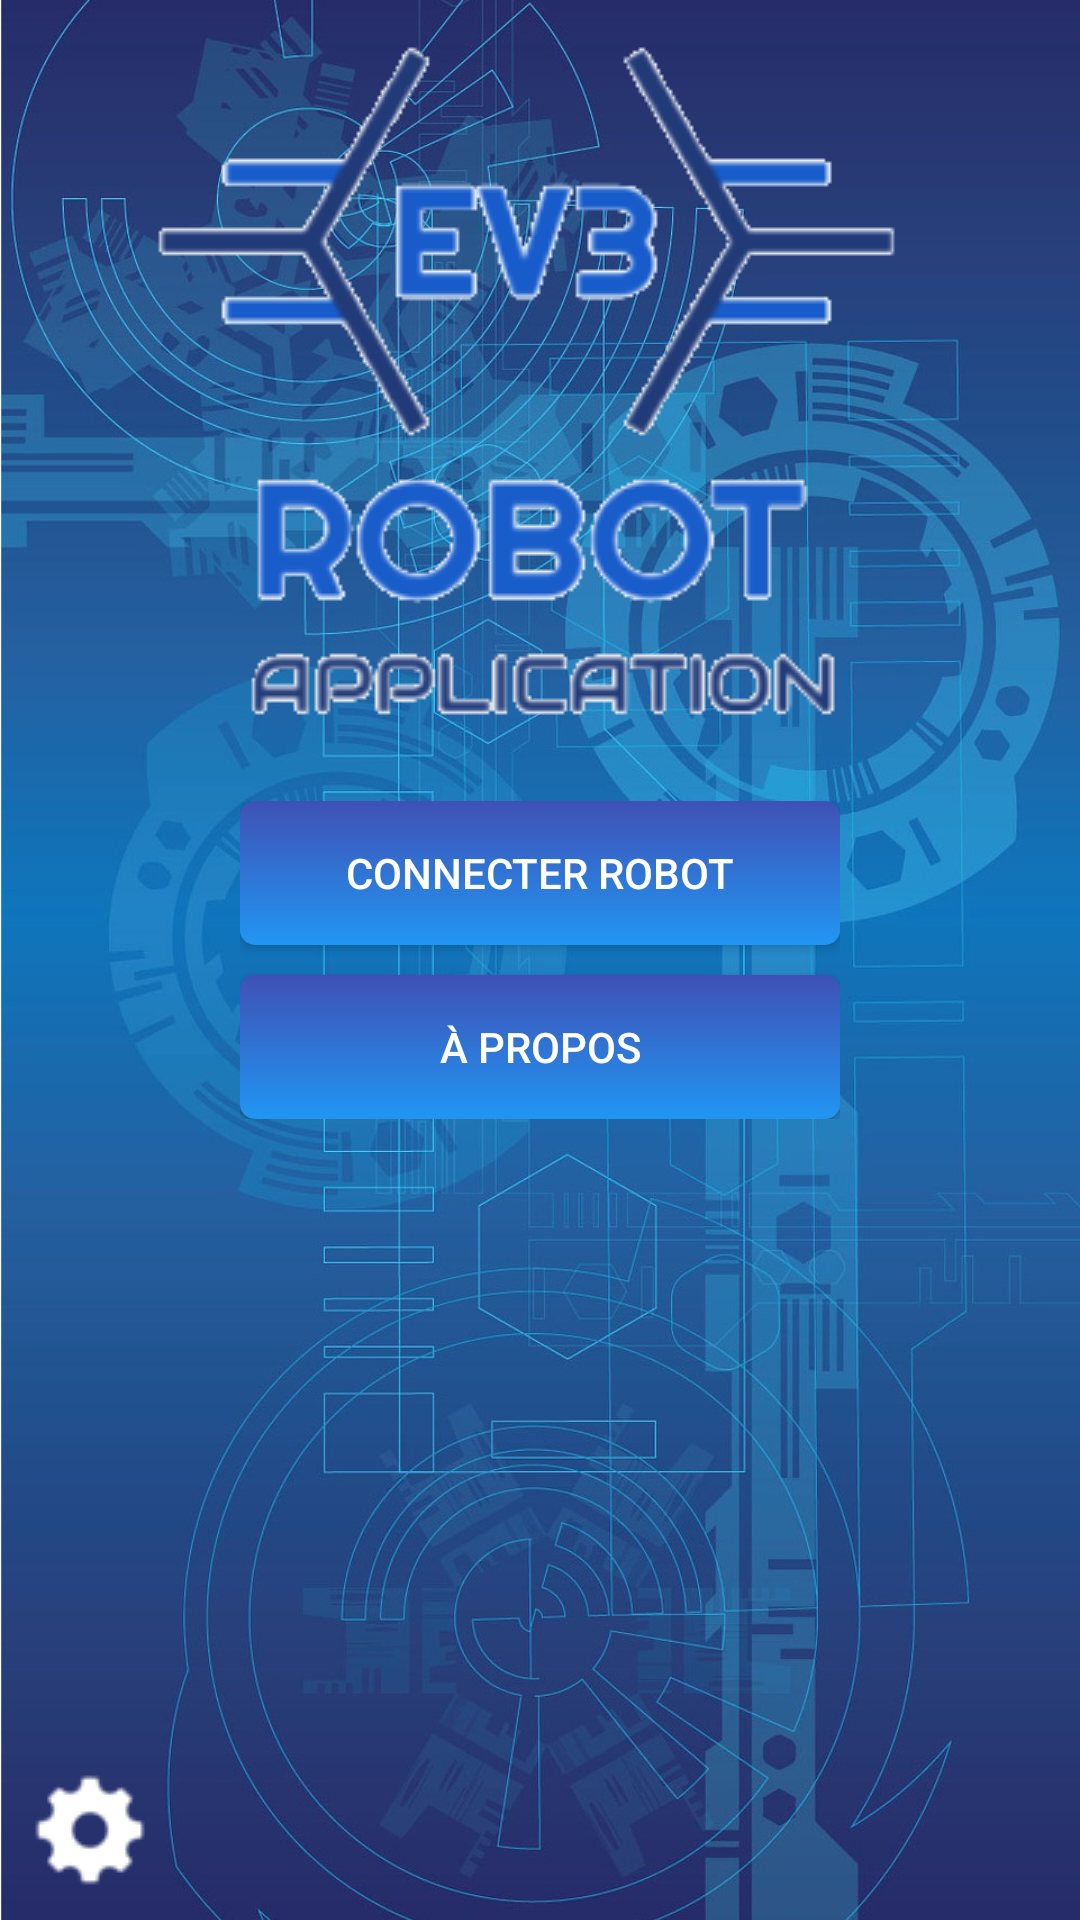

Produce the Android XML layout that renders to this screen, including the resource entries it uses.
<!-- AndroidManifest.xml: application theme MyThemeNoBar -->
<!-- res/layout/activity_connection.xml -->
<?xml version="1.0" encoding="utf-8"?>
<RelativeLayout xmlns:android="http://schemas.android.com/apk/res/android"
    android:layout_width="match_parent"
    android:layout_height="match_parent">

    <ImageView
        android:layout_width="wrap_content"
        android:layout_height="wrap_content"
        android:scaleType="centerCrop"
        android:src="@drawable/fond" />

    <ImageView
        android:id="@+id/logo"
        android:layout_width="wrap_content"
        android:layout_height="wrap_content"
        android:layout_centerHorizontal="true"
        android:src="@drawable/logo"/>

    <LinearLayout
        android:layout_width="200dp"
        android:layout_height="wrap_content"
        android:orientation="vertical"
        android:layout_centerInParent="true">

        <Button
            android:id="@+id/btn_connecter"
            android:layout_width="match_parent"
            android:layout_height="wrap_content"
            android:layout_marginBottom="10dp"
            android:background="@drawable/button_style"
            android:text="@string/connection_connecter"
            android:textColor="#FFFFFF" />

        <Button
            android:id="@+id/btn_apropos"
            android:layout_width="match_parent"
            android:layout_height="wrap_content"
            android:background="@drawable/button_style"
            android:text="@string/connection_apropos"
            android:textColor="#FFFFFF" />

    </LinearLayout>

    <ImageView
        android:id="@+id/btn_parametre"
        android:layout_width="wrap_content"
        android:layout_height="wrap_content"
        android:layout_margin="5dp"
        android:layout_alignParentBottom="true"
        android:src="@drawable/icon_parametre" />

</RelativeLayout>
<!-- resources referenced by this layout -->
<resources>
  <!-- drawable button_style (drawable) -->
  <?xml version="1.0" encoding="utf-8"?>
  <selector xmlns:android="http://schemas.android.com/apk/res/android"
      android:layout_height="wrap_content"
      android:layout_width="wrap_content">
      <stroke
          android:width="2dip"
          android:color="#000000" />
      <item android:state_pressed="true" >
          <shape android:shape="rectangle"  >
              <corners android:radius="5dp" />
              <stroke android:width="1dip" android:color="#FFFFFF" />
              <gradient android:angle="-90" android:startColor="#3f51b5" android:endColor="#2196f3"  />
              <padding
                  android:left="0dp"
                  android:top="0dp"
                  android:right="0dp"
                  android:bottom="0dp" />
          </shape>
      </item>
      <item>
          <shape android:shape="rectangle"  >
              <corners android:radius="5dp" />
              
              <gradient android:angle="-90" android:startColor="#3f51b5" android:endColor="#2196f3"  />
              <padding
                  android:left="0dp"
                  android:top="0dp"
                  android:right="0dp"
                  android:bottom="0dp" />
          </shape>
      </item>
  </selector>
  <!-- drawable fond: jpg bitmap (drawable, 290948 bytes) -->
  <!-- drawable icon_parametre: png bitmap (drawable, 1317 bytes) -->
  <!-- drawable logo: png bitmap (drawable, 26054 bytes) -->
  <string name="connection_apropos">À propos</string>
  <string name="connection_connecter">Connecter Robot</string>
  <style name="MyThemeNoBar" parent="@style/Theme.AppCompat.Light">
          <item name="windowActionBar">false</item>
          <item name="windowNoTitle">true</item>
          <item name="android:windowFullscreen">true</item>
          <item name="android:windowContentOverlay">@null</item>
      </style>
</resources>
